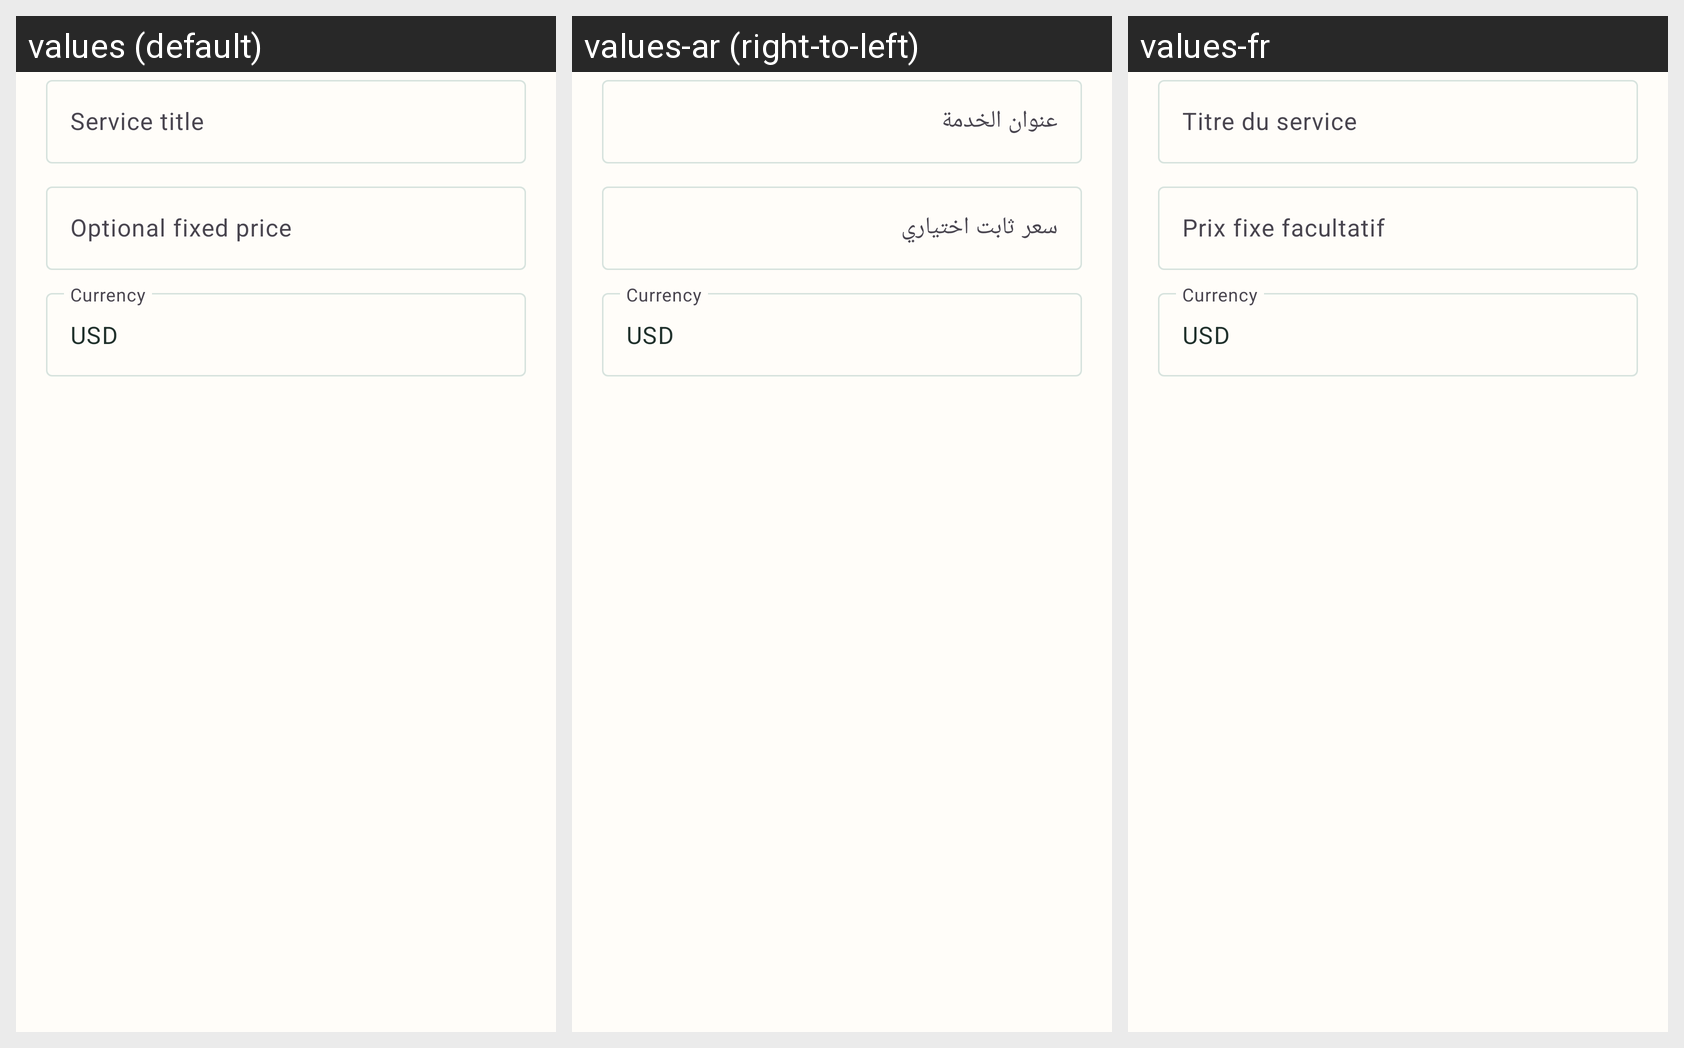

Strings drawn on this Android screen and how each of the app's shown locales translates them:
Android screen res/layout/dialog_add_service.xml rendered under 3 locales, left to right: values (default), values-ar (right-to-left), values-fr. Device: Nexus 5 (rendered at 1080×1920; each locale shown at half size, 540×960, under a caption strip naming it); theme Theme.Khedmati.
Strings drawn on this screen, with the default value and each locale's value (text and hints the layout hard-codes, and strings that could not be matched under every locale, appear in the picture but are not listed):

service_title
  values: Service title
  values-ar: عنوان الخدمة
  values-fr: Titre du service

optional_price
  values: Optional fixed price
  values-ar: سعر ثابت اختياري
  values-fr: Prix fixe facultatif
